4-way image classification set "dataset_sample" from GitHub (SIDD305/Mlops_project-); label vocabulary: abnormal heartbeat, history of myocardial infarction, myocardial infarction, normal.

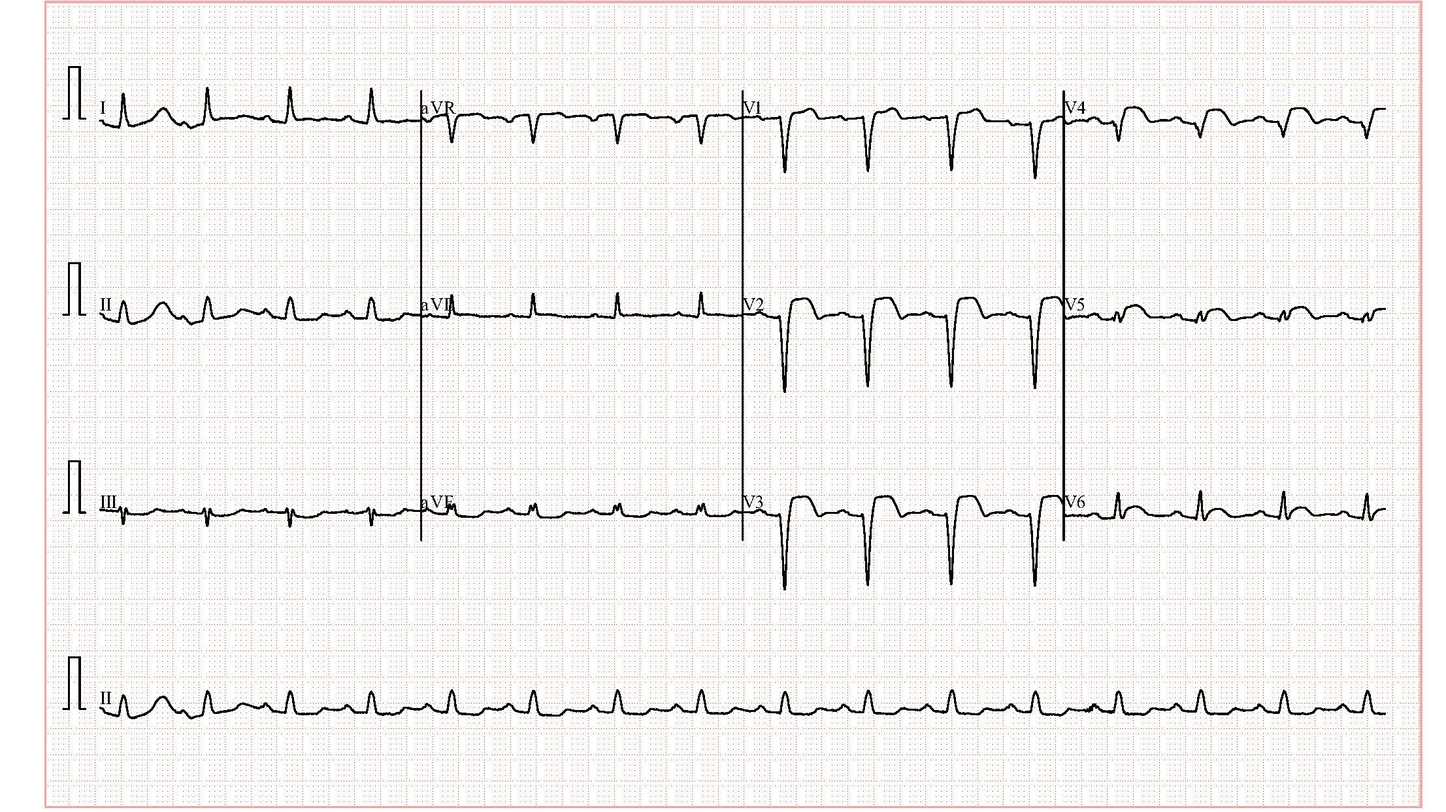
Label: history of myocardial infarction

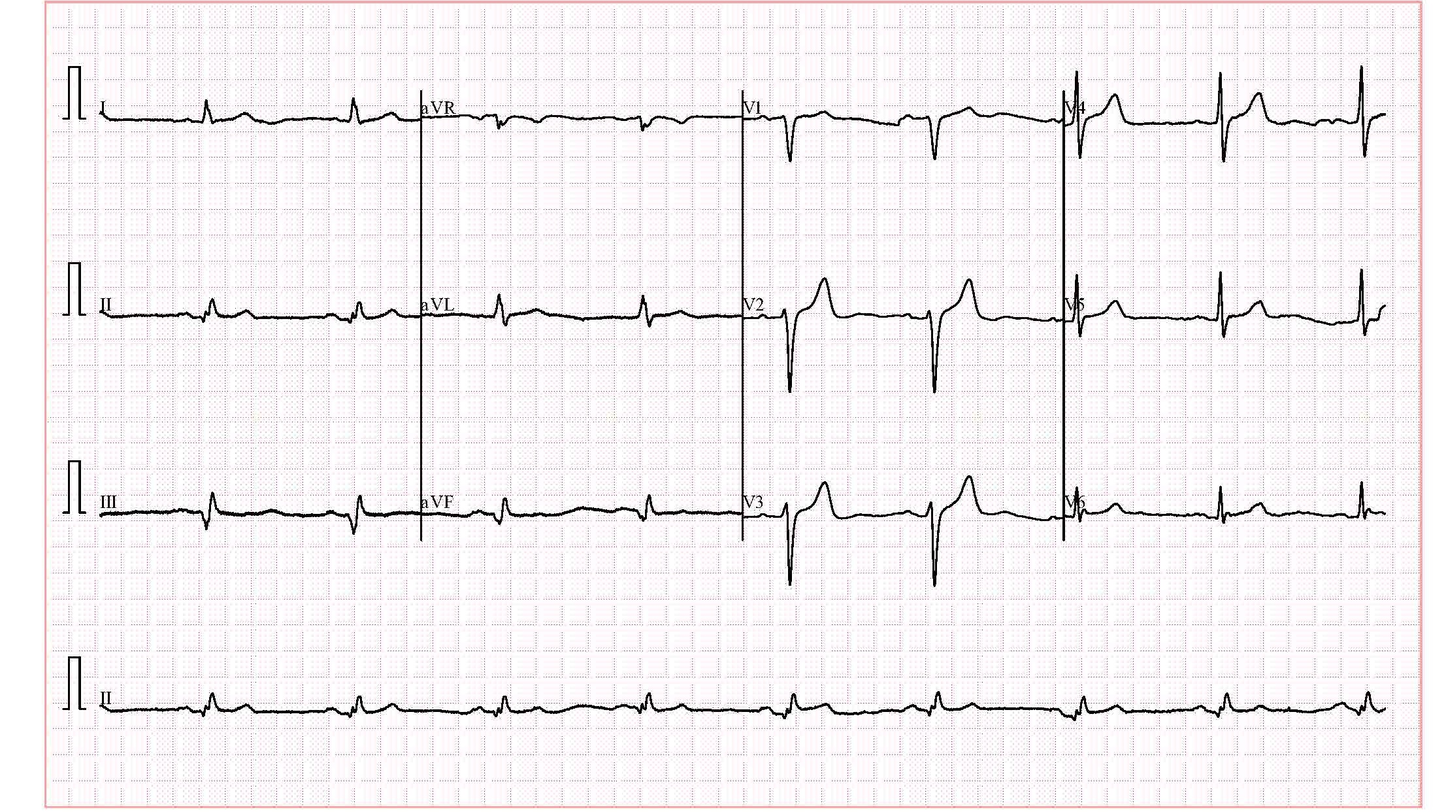
Label: normal

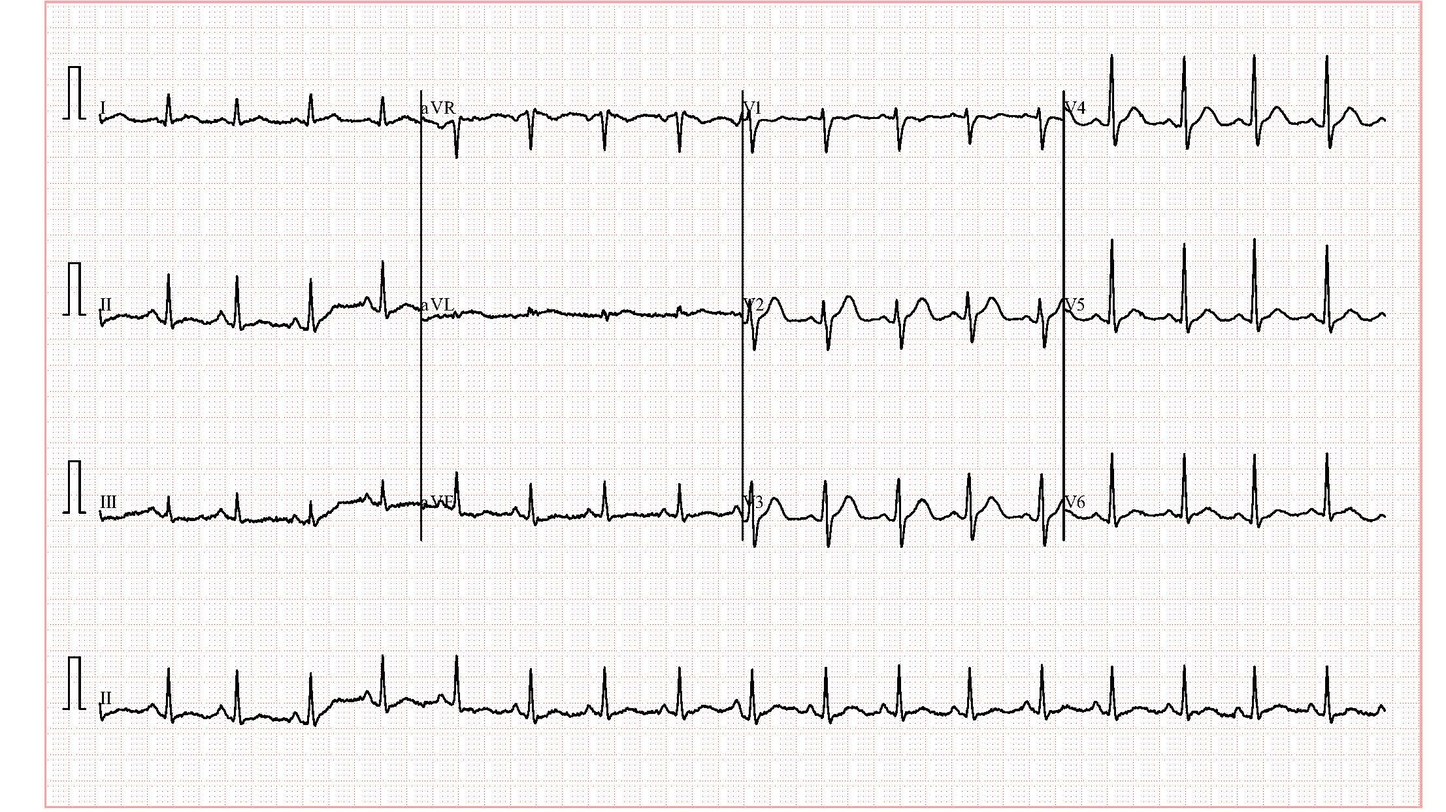
Label: abnormal heartbeat

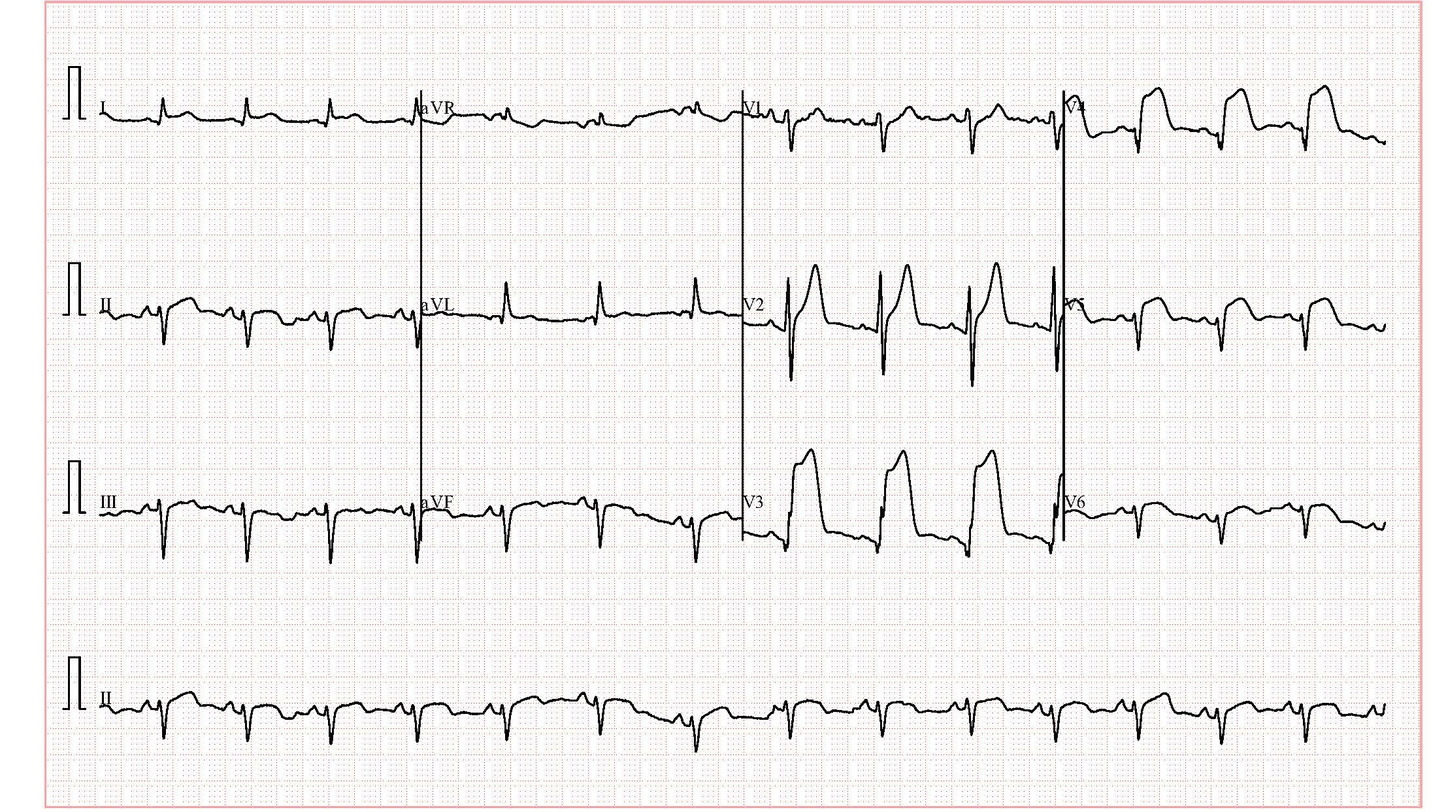
Label: myocardial infarction

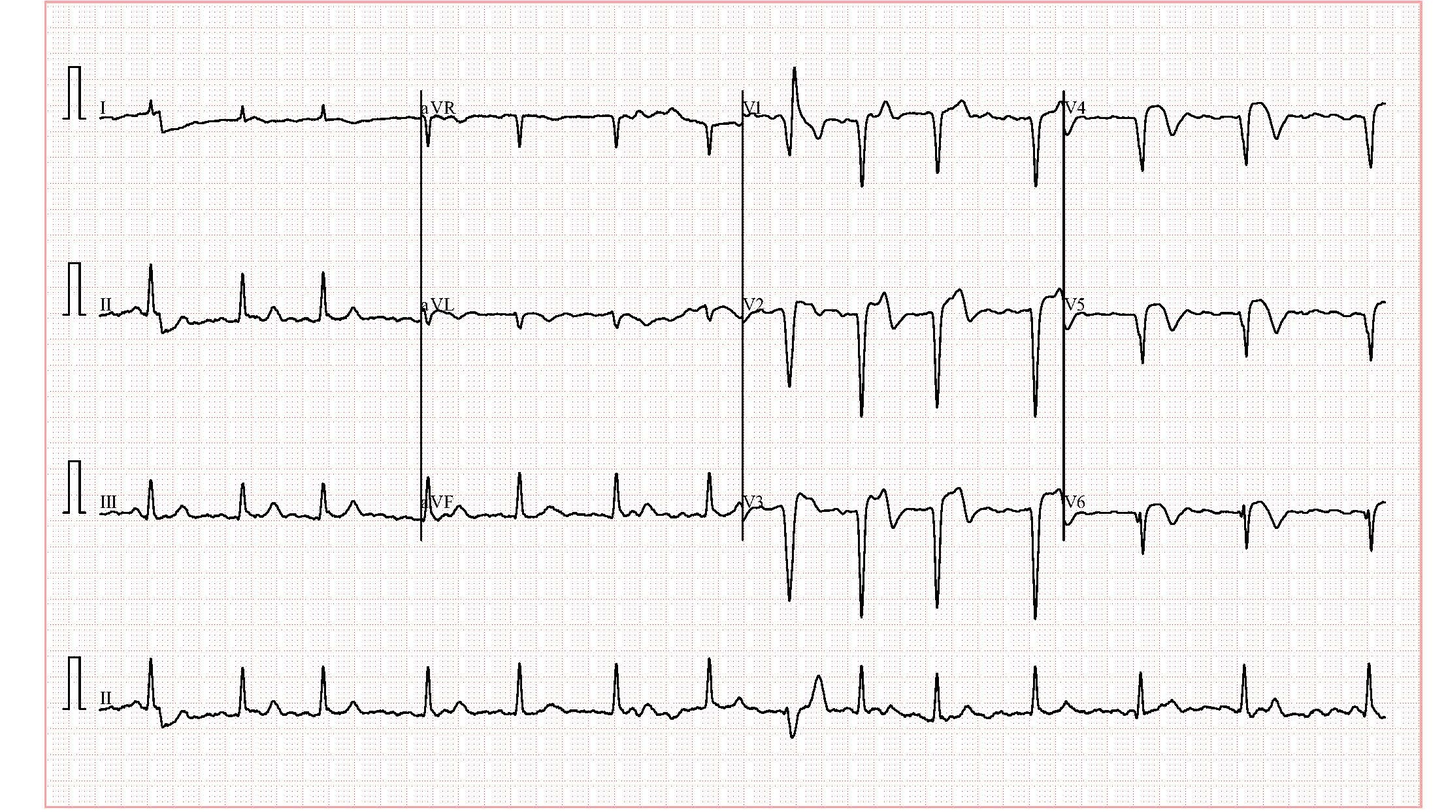
Label: history of myocardial infarction

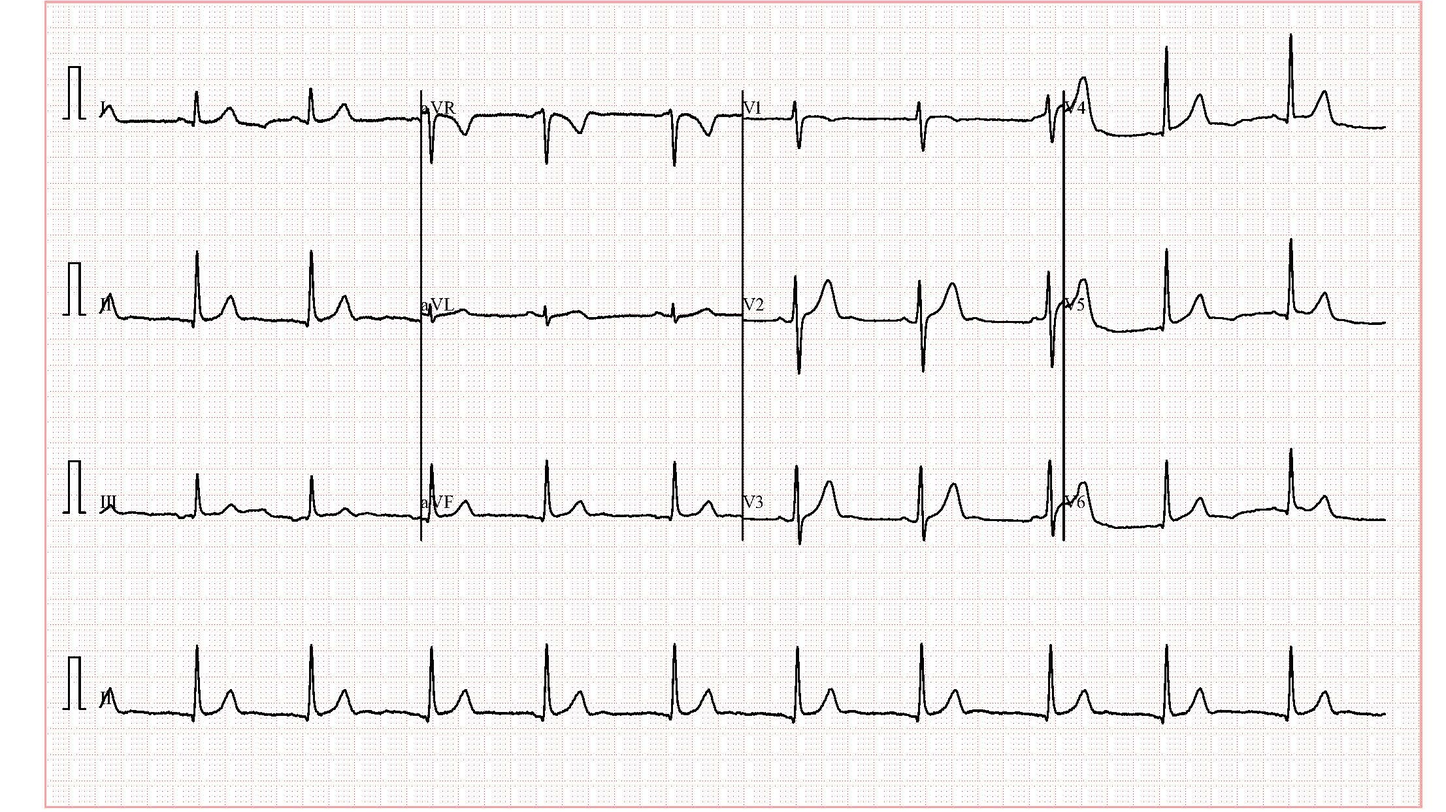
Label: normal
